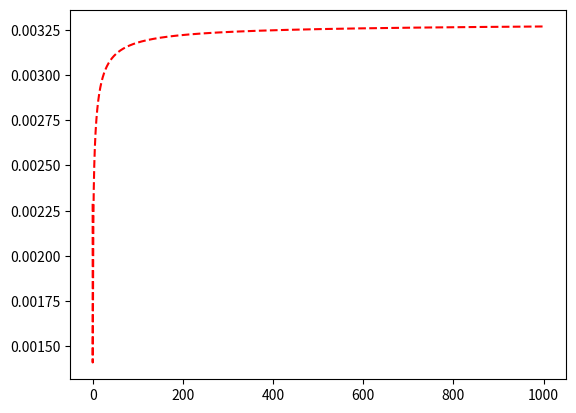

Generate this figure with matplotlib:
'''Lattice QCD EOS for 2+1flavor from Wuppertal-Budapest Group 2014'''
#/usr/bin/env python
#author: lgpang
# [redacted]
#createTime: Sat 25 Oct 2014 04:40:15 PM CST

import numpy as np
#import sympy as sp
from scipy.integrate import quad
import math
#from numba import jit
from scipy import interpolate

hbarc = 0.19732

class EosWB(object):
    '''EOS from WuppertalBudapest Group 2014.
    $p/T^4 = p(T*)/T*^4 + \int_{T_*}^{T} I(T')/T'^5 dT'$
    e = I(T) + 3p
    I(T)/T^5 is not analytically integratable, so numerical
    integration is used here'''
    def __init__(self, Tstar=0.214, P_over_Tstar4=1.842):
        self.Tstar = Tstar
        self.P_over_Tstar4 = P_over_Tstar4

    def trace_anomaly(self, T):
        '''trace anomaly as a function of temperature

        Args:
             T [GeV]: temperature 

        Returns:
            The value of I(T)/T^4= (e(T)-3*P(T))/T^4 in formula
        '''
        # hi, fi, gi are parameters for LatticeQCD Eos
        h0, h1, h2 = 0.1396, -0.18, 0.035
        f0, f1, f2 = 1.05, 6.39, -4.72
        g1, g2 = -0.92, 0.57

        t = T/0.2
        return math.exp(-h1/t-h2/(t*t))*(h0+f0*(math.tanh(f1*t+f2)+1.0) \
                /(1.0+g1*t+g2*t*t))


    def P_over_T4(self, T):
        '''pressure / T^4

        Args:
           T Symbol('T'): temperature
        Returns:
           P/T^4 = \int_{T*}^T I(T')/T'^5 dT' + P*/T*^4
        '''
        f = lambda x: self.trace_anomaly(x)/x
        # g = \int I(T')/T'^5 dT'
        #g = sp.integrate(f, x)
        #return g.subs(x, T) - g.subs(x, self.Tstar) + self.P_over_Tstar4
        f_intg = quad(f, self.Tstar, T)[0] + self.P_over_Tstar4
        return f_intg

    def E_over_T4(self, T):
        '''energy_density / T^4

        Args:
           T Symbol('T'): temperature
        Returns:
           E/T^4 = 3*P/T^4 + trace_anomaly
        '''
        return 3*self.P_over_T4(T) + self.trace_anomaly(T)

    def cs2_T(self, T):
        ''' speed of sound square '''
        pot4 = eos.P_over_T4(T)
        eot4 = 3*pot4 + self.trace_anomaly(T)
        return pot4/eot4

    def energy_density(self, T):
        return self.E_over_T4(T)*(T**4)/(hbarc**3)

    #@jit
    def create_table(self):
        T_table = np.linspace(0.03, 1.13, 2000)
        ed_table = np.empty_like(T_table)
        cs2_table = np.empty_like(T_table)
        for i, T in enumerate(T_table):
            ed_table[i] = self.energy_density(T)
            cs2_table[i] = self.cs2_T(T)

        #plt.plot(ed_table, cs2_table*ed_table)
        tck = interpolate.splrep(ed_table, T_table, s=0)
        ed_new = np.linspace(0.01, 1999.99, 199999)
        T_new = interpolate.splev(ed_new, tck, der=0)
        tck = interpolate.splrep(ed_table, cs2_table, s=0)
        cs2_new = interpolate.splev(ed_new, tck, der=0)

        cs2_ed0 = -(cs2_new[1]-cs2_new[0])/(ed_new[1]-ed_new[0])*ed_new[0] + cs2_new[0]

        # Set the eos for ed=0.0, where T=Tmin, cs2=1/3
        ed_new = np.insert(ed_new, 0, 0.0)
        T_new = np.insert(T_new, 0, 0.001)
        cs2_new = np.insert(cs2_new, 0, cs2_ed0)
        pre_new = ed_new*cs2_new
        
        return ed_new, pre_new, T_new


# create eos table ed, pr, T
eos = EosWB()

ed, pr, T = eos.create_table()

ed_start = 0.0
ed_step = 0.01
num_ed = 200000



if __name__ == '__main__':
    import matplotlib.pyplot as plt
    eos = EosWB()
    ed, pr, T = eos.create_table()
    pr = np.diff(pr[:])
    plt.plot(ed[:100000], pr[:100000], 'r--')

    T_test = T[1001]
    ed_test = ed[1001]
    print('ed_=', eos.energy_density(T_test))
    print(ed_test)
    plt.show()

